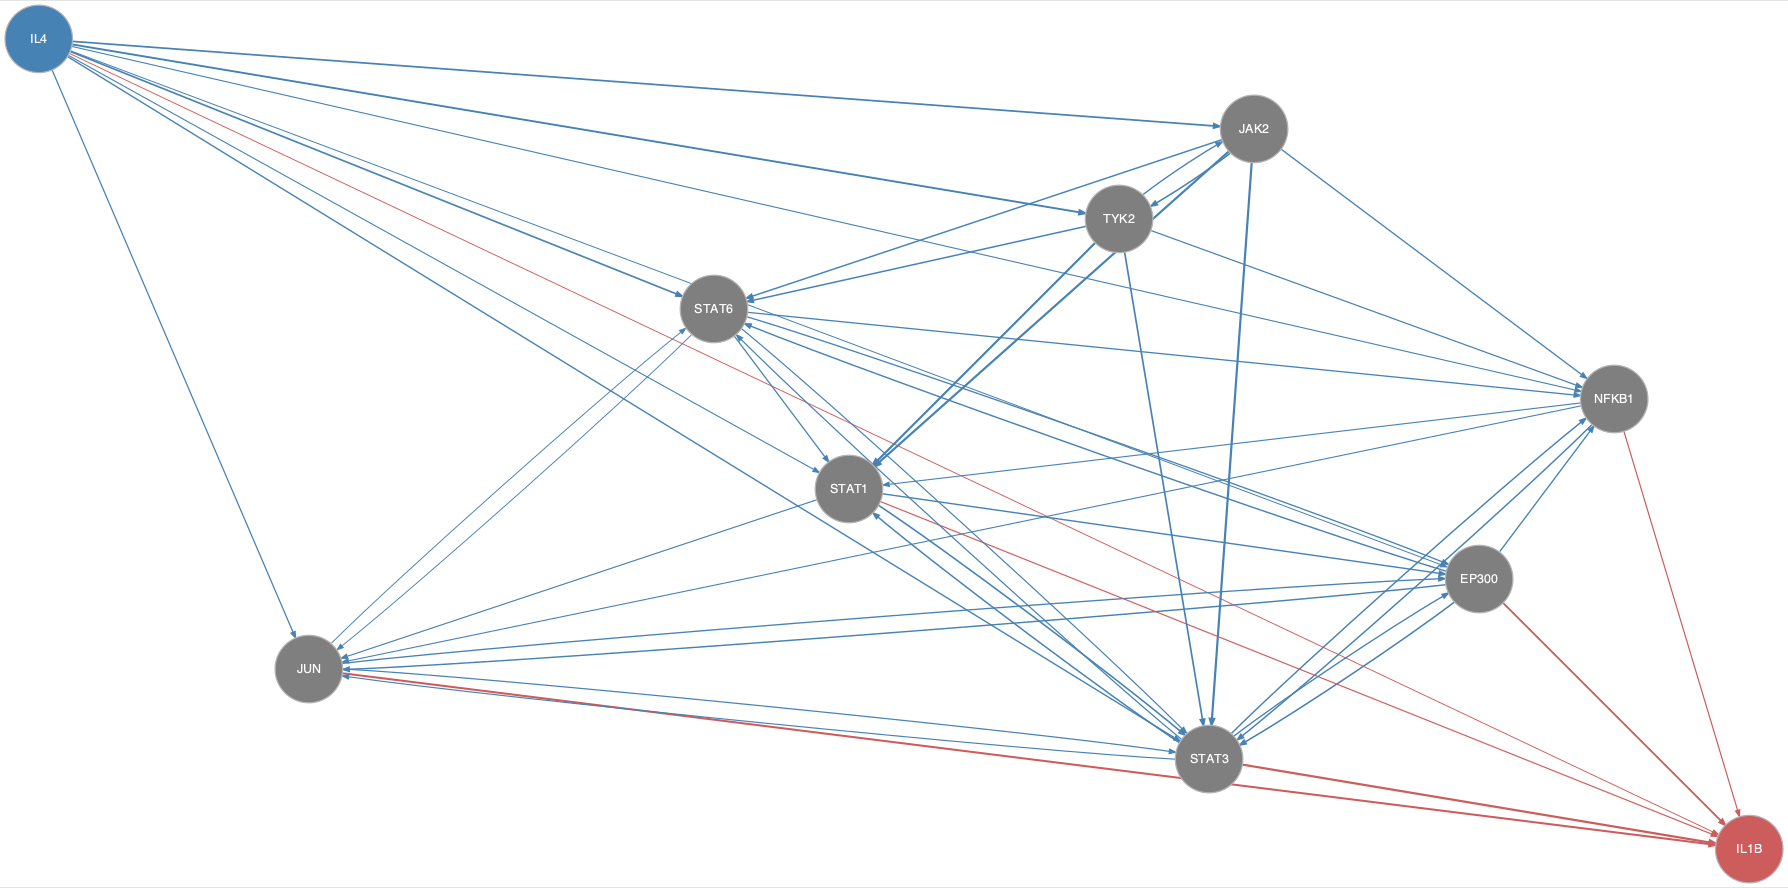

The table this chart was drawn from, first rows:
from	to
EP300	JUN
EP300	NFKB1
EP300	STAT3
EP300	STAT6
IL4	EP300
IL4	JAK2
IL4	JUN
IL4	NFKB1
IL4	STAT1
IL4	STAT3
IL4	STAT6
IL4	TYK2
JAK2	NFKB1
JAK2	STAT1
JAK2	STAT3
JAK2	STAT6
JAK2	TYK2
JUN	EP300
JUN	STAT3
JUN	STAT6
NFKB1	JUN
NFKB1	STAT1
NFKB1	STAT3
STAT1	EP300
STAT1	JUN
STAT1	STAT3
STAT3	EP300
STAT3	JUN
STAT3	NFKB1
STAT3	STAT1
STAT3	STAT6
STAT6	EP300
STAT6	JUN
STAT6	NFKB1
STAT6	STAT1
STAT6	STAT3
TYK2	JAK2
TYK2	NFKB1
TYK2	STAT1
TYK2	STAT3
TYK2	STAT6
EP300	IL1B
IL4	IL1B
JUN	IL1B
NFKB1	IL1B
STAT1	IL1B
STAT3	IL1B
